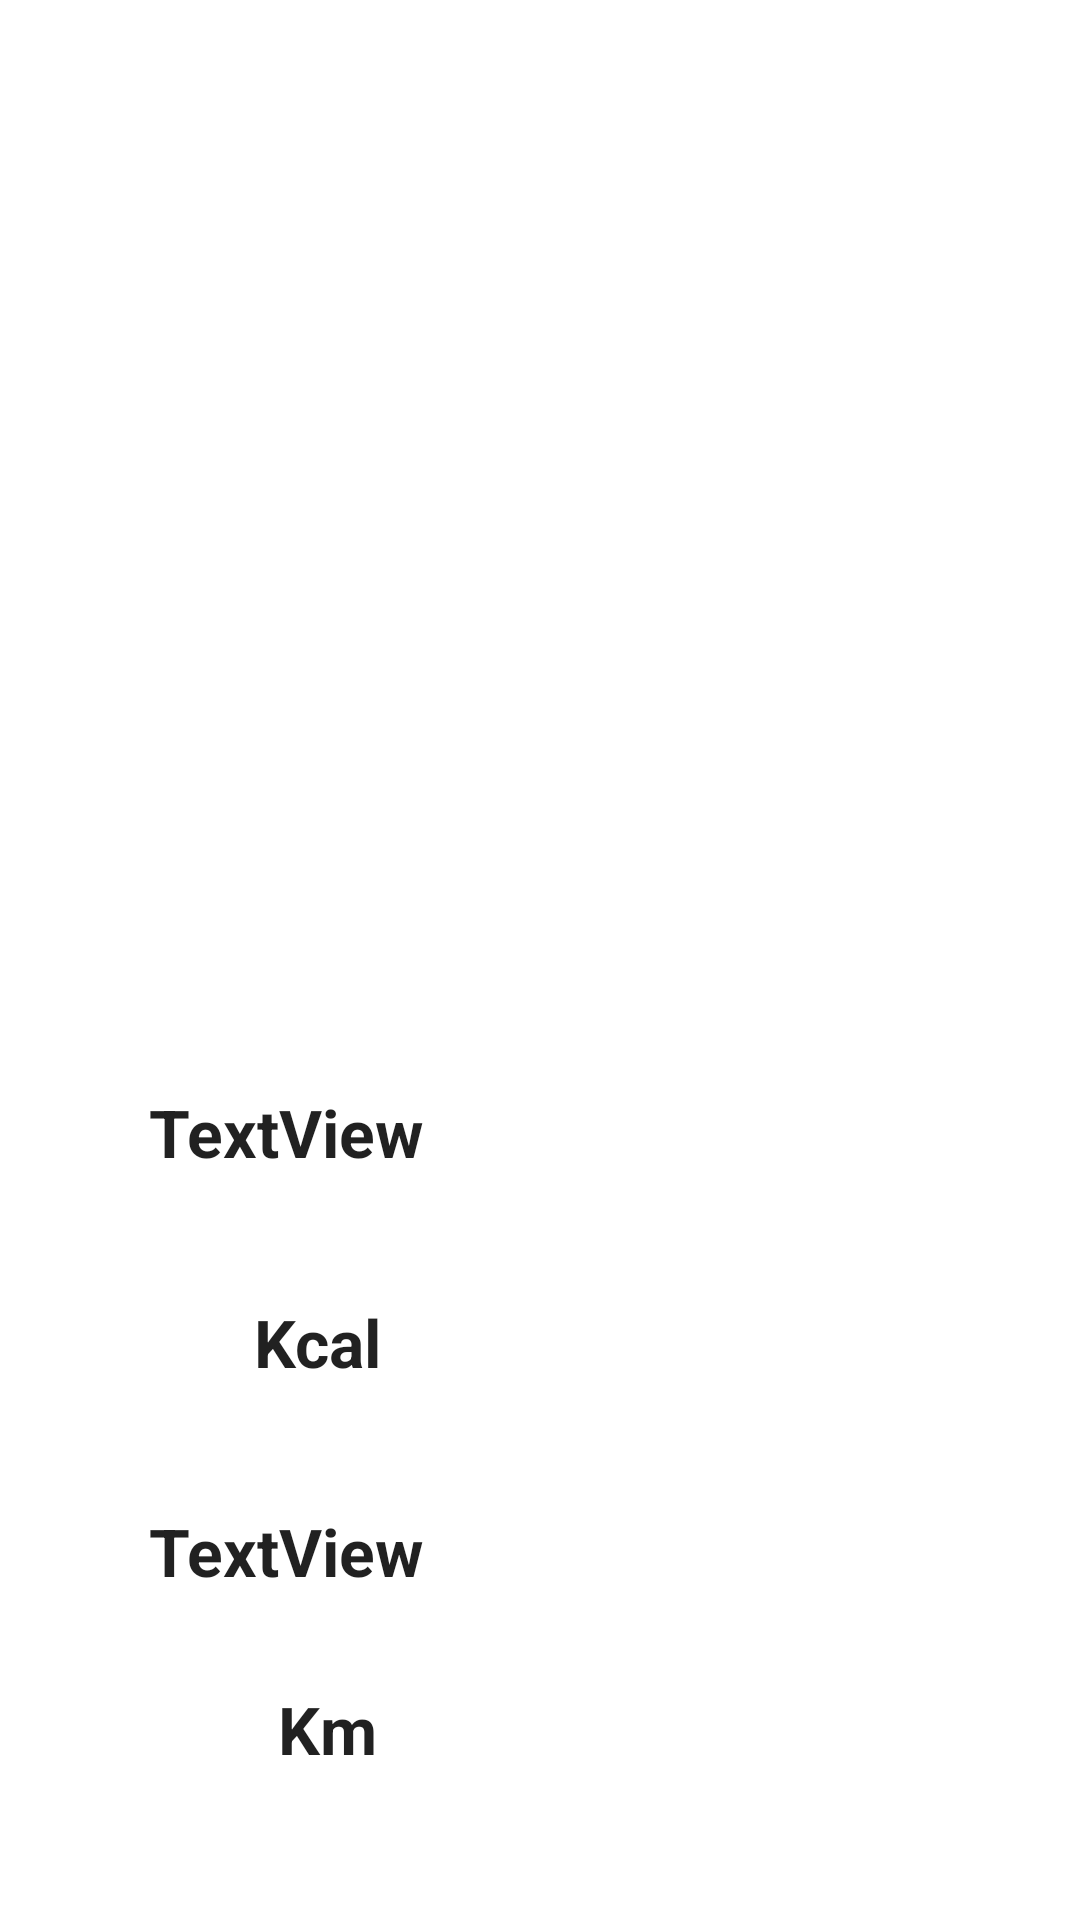

Here is an Android app screen rendered from its layout file. Give the layout XML and the strings, colors and styles it references.
<!-- AndroidManifest.xml: application theme Theme.StepSysCounter -->
<!-- res/layout/activity_health.xml -->
<?xml version="1.0" encoding="utf-8"?>
<androidx.constraintlayout.widget.ConstraintLayout xmlns:android="http://schemas.android.com/apk/res/android"
    xmlns:app="http://schemas.android.com/apk/res-auto"
    xmlns:tools="http://schemas.android.com/tools"
    android:layout_width="match_parent"
    android:layout_height="match_parent"
    android:background="@drawable/backapp4"
    tools:context=".HealthActivity">

    <TextView
        android:id="@+id/kcalText"
        android:layout_width="wrap_content"
        android:layout_height="wrap_content"
        android:text="Kcal"
        android:textStyle="bold"
        android:textAppearance="@style/TextAppearance.AppCompat.Large"
        app:layout_constraintBottom_toBottomOf="parent"
        app:layout_constraintEnd_toEndOf="parent"
        app:layout_constraintHorizontal_bias="0.267"
        app:layout_constraintStart_toStartOf="parent"
        app:layout_constraintTop_toBottomOf="@+id/KcalMessage"
        app:layout_constraintVertical_bias="0.186" />

    <TextView
        android:id="@+id/KmText"
        android:layout_width="wrap_content"
        android:layout_height="wrap_content"
        android:text="Km"
        android:textStyle="bold"
        android:textAppearance="@style/TextAppearance.AppCompat.Large"
        app:layout_constraintBottom_toBottomOf="parent"
        app:layout_constraintEnd_toEndOf="parent"
        app:layout_constraintHorizontal_bias="0.283"
        app:layout_constraintStart_toStartOf="parent"
        app:layout_constraintTop_toBottomOf="@+id/kcalText"
        app:layout_constraintVertical_bias="0.671" />

    <TextView
        android:id="@+id/KcalMessage"
        android:layout_width="wrap_content"
        android:layout_height="wrap_content"
        android:text="TextView"
        android:textStyle="bold"
        android:textAppearance="@style/TextAppearance.AppCompat.Large"
        app:layout_constraintBottom_toBottomOf="parent"
        app:layout_constraintEnd_toEndOf="parent"
        app:layout_constraintHorizontal_bias="0.185"
        app:layout_constraintStart_toStartOf="parent"
        app:layout_constraintTop_toTopOf="parent"
        app:layout_constraintVertical_bias="0.594" />

    <TextView
        android:id="@+id/KmMessage"
        android:layout_width="wrap_content"
        android:layout_height="wrap_content"
        android:text="TextView"
        android:textStyle="bold"
        android:textAppearance="@style/TextAppearance.AppCompat.Large"
        app:layout_constraintBottom_toBottomOf="parent"
        app:layout_constraintEnd_toEndOf="parent"
        app:layout_constraintHorizontal_bias="0.185"
        app:layout_constraintStart_toStartOf="parent"
        app:layout_constraintTop_toBottomOf="@+id/KcalMessage"
        app:layout_constraintVertical_bias="0.505" />

</androidx.constraintlayout.widget.ConstraintLayout>
<!-- resources referenced by this layout -->
<resources>
  <style name="Theme.StepSysCounter" parent="Theme.MaterialComponents.DayNight.DarkActionBar">
          
          <item name="colorPrimary">@color/purple_500</item>
          <item name="colorPrimaryVariant">@color/purple_700</item>
          <item name="colorOnPrimary">@color/white</item>
          
          <item name="colorSecondary">@color/teal_200</item>
          <item name="colorSecondaryVariant">@color/teal_700</item>
          <item name="colorOnSecondary">@color/black</item>
          
          <item name="android:statusBarColor" tools:targetApi="l">?attr/colorPrimaryVariant</item>
          
      </style>
  <!-- not gathered from this repository: default colours our renderer supplied (Android Studio template values) -->
  <color name="purple_500">#FF6200EE</color>
  <color name="purple_700">#FF3700B3</color>
  <color name="teal_200">#FF03DAC5</color>
  <color name="teal_700">#FF018786</color>
  <color name="black">#FF000000</color>
  <color name="white">#FFFFFFFF</color>
</resources>
